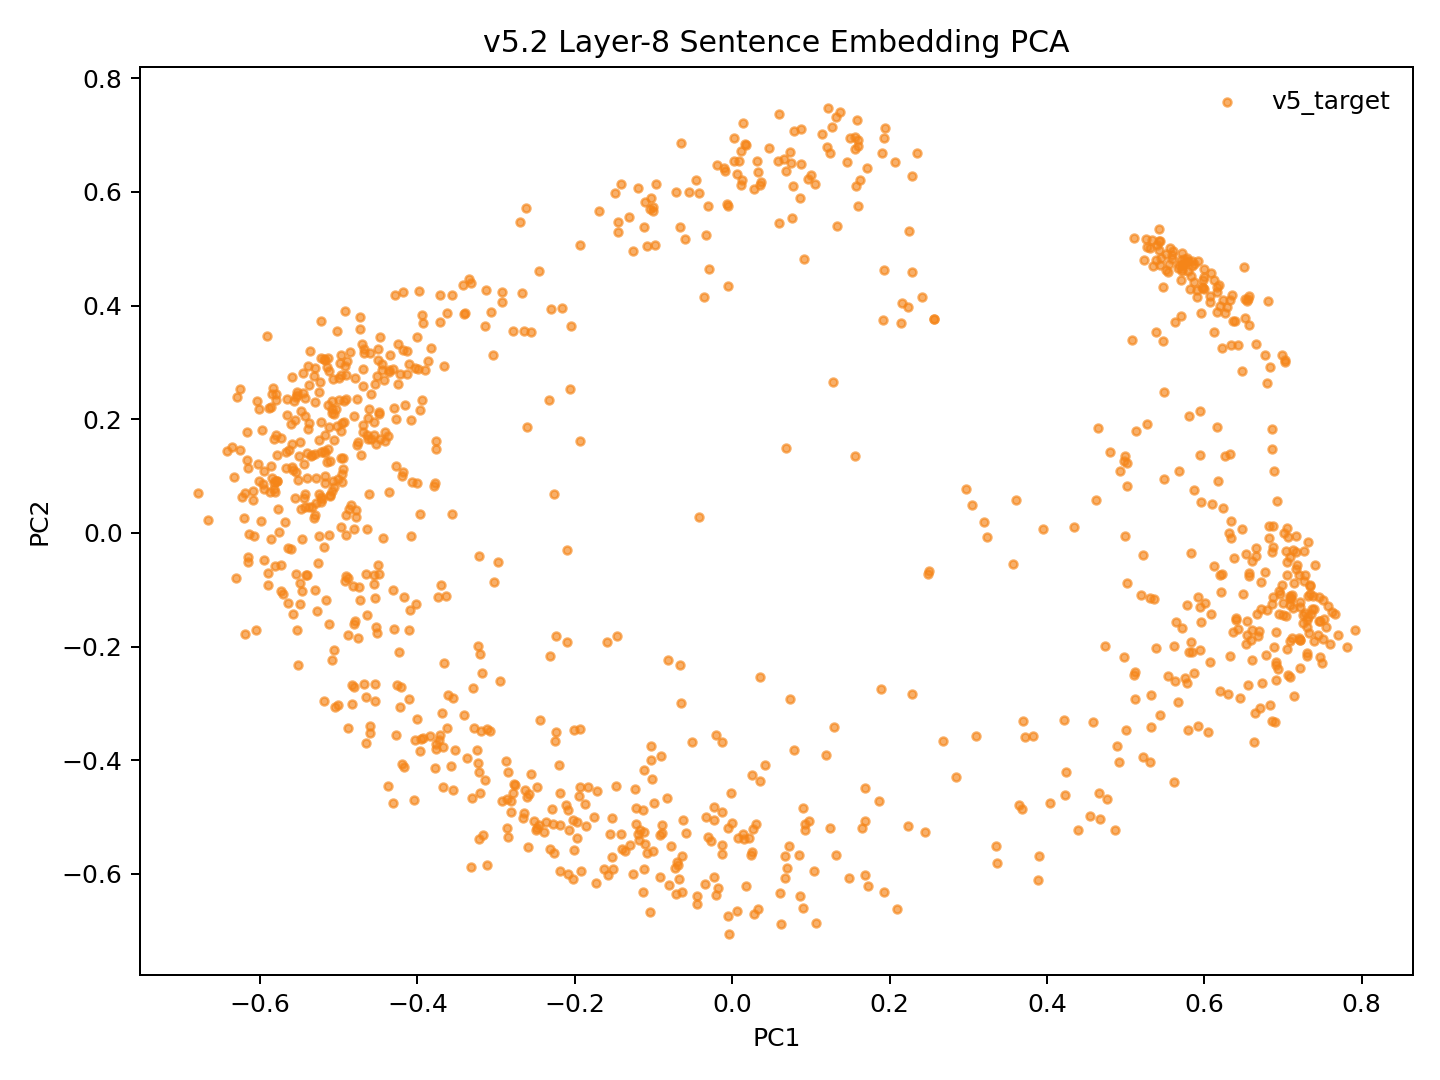

Source data for this figure (header and first rows):
model_key	point_id	language_script	group	x	y	text_preview
v52_fvt_conv5way_step10000	p0	dtp_Latn	v5_target	-0.1755	-0.5007	Songkuro ginayo lo?
v52_fvt_conv5way_step10000	p1	eng_Latn	v5_target	-0.5143	0.1469	How big will it be?
v52_fvt_conv5way_step10000	p2	dtp_Latn	v5_target	-0.1016	-0.433	Langad-langadon ku diya!
v52_fvt_conv5way_step10000	p3	eng_Latn	v5_target	-0.4361	0.2831	My longing for you is killing me!
v52_fvt_conv5way_step10000	p4	dtp_Latn	v5_target	0.4231	-0.4605	Tuminongkiad oku id solinaid piginawaan …
v52_fvt_conv5way_step10000	p5	eng_Latn	v5_target	-0.4127	0.2789	I recently broke up with my boyfriend of…
v52_fvt_conv5way_step10000	p6	dtp_Latn	v5_target	0.3882	-0.6101	Nokoilo' oku papapanau do korita lolobi …
v52_fvt_conv5way_step10000	p7	eng_Latn	v5_target	-0.3939	0.3828	I've been able to drive for more than tw…
v52_fvt_conv5way_step10000	p8	dtp_Latn	v5_target	-0.3409	-0.32	Luminabus i Tom.
v52_fvt_conv5way_step10000	p9	eng_Latn	v5_target	-0.5469	-0.1023	Tom was out.
v52_fvt_conv5way_step10000	p10	dtp_Latn	v5_target	-0.1138	-0.6325	Manu oku poposolon di Tom.
v52_fvt_conv5way_step10000	p11	eng_Latn	v5_target	-0.4941	0.1315	I want to make Tom jealous.
v52_fvt_conv5way_step10000	p12	dtp_Latn	v5_target	-0.06805	-0.6087	Orohian ko' do kumaau.
v52_fvt_conv5way_step10000	p13	eng_Latn	v5_target	-0.577	0.042	You like swimming.
v52_fvt_conv5way_step10000	p14	dtp_Latn	v5_target	0.02092	-0.5362	Au kou mangandad no sominggu?
v52_fvt_conv5way_step10000	p15	eng_Latn	v5_target	-0.3909	0.287	Couldn't you have just waited a week?
v52_fvt_conv5way_step10000	p16	dtp_Latn	v5_target	-0.000645	-0.5102	Osonong tomod ura tinan nu mantad doho.
v52_fvt_conv5way_step10000	p17	eng_Latn	v5_target	-0.4982	0.2989	You're in better shape than I am.
v52_fvt_conv5way_step10000	p18	dtp_Latn	v5_target	-0.1226	-0.513	Mamadil oku kama dau.
v52_fvt_conv5way_step10000	p19	eng_Latn	v5_target	-0.5302	0.1389	I'm gonna shoot him.
v52_fvt_conv5way_step10000	p20	dtp_Latn	v5_target	0.1933	-0.6323	Nokoumbal kou nokorongou diti tangon no?
v52_fvt_conv5way_step10000	p21	eng_Latn	v5_target	-0.4935	0.1944	Have you heard this story already?
v52_fvt_conv5way_step10000	p22	dtp_Latn	v5_target	0.148	-0.6074	Obuli ko' daa lumisok kaka ri?
v52_fvt_conv5way_step10000	p23	eng_Latn	v5_target	-0.5172	0.1716	Can you keep a secret?
v52_fvt_conv5way_step10000	p24	dtp_Latn	v5_target	0.2446	-0.527	Apagon gatang ilo piano nga lobi apagon …
v52_fvt_conv5way_step10000	p25	eng_Latn	v5_target	-0.3932	0.3701	A piano is expensive, but a car is more …
v52_fvt_conv5way_step10000	p26	dtp_Latn	v5_target	0.007946	-0.5377	Minsingilo' ko' nangku boros Inggilis?
v52_fvt_conv5way_step10000	p27	eng_Latn	v5_target	-0.461	0.06804	Do you study English?
v52_fvt_conv5way_step10000	p28	dtp_Latn	v5_target	0.132	-0.5673	Milo' oku daa mokianu kamus nu?
v52_fvt_conv5way_step10000	p29	eng_Latn	v5_target	-0.4978	0.01054	May I borrow your dictionary?
v52_fvt_conv5way_step10000	p30	dtp_Latn	v5_target	0.06961	-0.59	Otopot toi maso id jam nu?
v52_fvt_conv5way_step10000	p31	eng_Latn	v5_target	-0.5482	0.04278	Is your watch correct?
v52_fvt_conv5way_step10000	p32	dtp_Latn	v5_target	0.4544	-0.4975	Tinantu i pososoriuk nopo tumau sompomog…
v52_fvt_conv5way_step10000	p33	eng_Latn	v5_target	-0.2789	0.3545	Some scientists predict that the world o…
v52_fvt_conv5way_step10000	p34	dtp_Latn	v5_target	-0.08894	-0.5143	Manu ko' do apol?
v52_fvt_conv5way_step10000	p35	eng_Latn	v5_target	-0.5601	0.1152	Do you like apples?
v52_fvt_conv5way_step10000	p36	dtp_Latn	v5_target	-0.2089	-0.4873	Mada oku dii.
v52_fvt_conv5way_step10000	p37	eng_Latn	v5_target	-0.4771	0.1548	I don't think so.
v52_fvt_conv5way_step10000	p38	dtp_Latn	v5_target	-0.2854	-0.5344	Olumis ilo wotik.
v52_fvt_conv5way_step10000	p39	eng_Latn	v5_target	-0.5597	0.157	That's a pretty colour.
v52_fvt_conv5way_step10000	p40	dtp_Latn	v5_target	0.1062	-0.6867	Au oku nokoilo nunu o taakan ku kosodop.
v52_fvt_conv5way_step10000	p41	eng_Latn	v5_target	-0.4428	0.2695	I can't remember what I ate last night.
v52_fvt_conv5way_step10000	p42	dtp_Latn	v5_target	0.124	-0.5195	Nokoumbal ko' minoi hilo'd Paris di gulu…
v52_fvt_conv5way_step10000	p43	eng_Latn	v5_target	-0.4077	0.1985	Have you ever been to Paris?
v52_fvt_conv5way_step10000	p44	dtp_Latn	v5_target	0.0326	-0.6619	Kikaraja isido dot oruhai sabaagi do man…
v52_fvt_conv5way_step10000	p45	eng_Latn	v5_target	-0.3759	0.1616	She got a part-time job as a typist.
v52_fvt_conv5way_step10000	p46	dtp_Latn	v5_target	0.3681	-0.4853	Manahak nopo do tunturu tokoro nga onuan…
v52_fvt_conv5way_step10000	p47	eng_Latn	v5_target	-0.3348	0.4472	Give someone the little finger, and he w…
v52_fvt_conv5way_step10000	p48	dtp_Latn	v5_target	-0.1979	-0.536	Muhot oku diya po toruhai kio.
v52_fvt_conv5way_step10000	p49	eng_Latn	v5_target	-0.4543	0.2616	I want to ask you one last favor.
v52_fvt_conv5way_step10000	p50	dtp_Latn	v5_target	0.0929	-0.5221	Ih singa nopo nga wowoyoon hiri'd gowuto…
v52_fvt_conv5way_step10000	p51	eng_Latn	v5_target	-0.3946	0.2336	The lion is the king of the jungle.
v52_fvt_conv5way_step10000	p52	dtp_Latn	v5_target	-0.2496	-0.5235	Au tagal tikit.
v52_fvt_conv5way_step10000	p53	eng_Latn	v5_target	-0.5426	0.04637	No tickets are needed.
v52_fvt_conv5way_step10000	p54	dtp_Latn	v5_target	-0.07163	-0.636	Au tagal yahai ponongkiboros diolo.
v52_fvt_conv5way_step10000	p55	eng_Latn	v5_target	-0.486	0.3184	We don't need to talk to them.
v52_fvt_conv5way_step10000	p56	dtp_Latn	v5_target	-0.1365	-0.5598	Nunu binoli nu?
v52_fvt_conv5way_step10000	p57	eng_Latn	v5_target	-0.5065	0.08056	What did you buy?
v52_fvt_conv5way_step10000	p58	dtp_Latn	v5_target	-0.2093	-0.5997	Obulou ilo tawan.
v52_fvt_conv5way_step10000	p59	eng_Latn	v5_target	-0.6083	-0.005818	The sky is blue.
... 987 more rows
